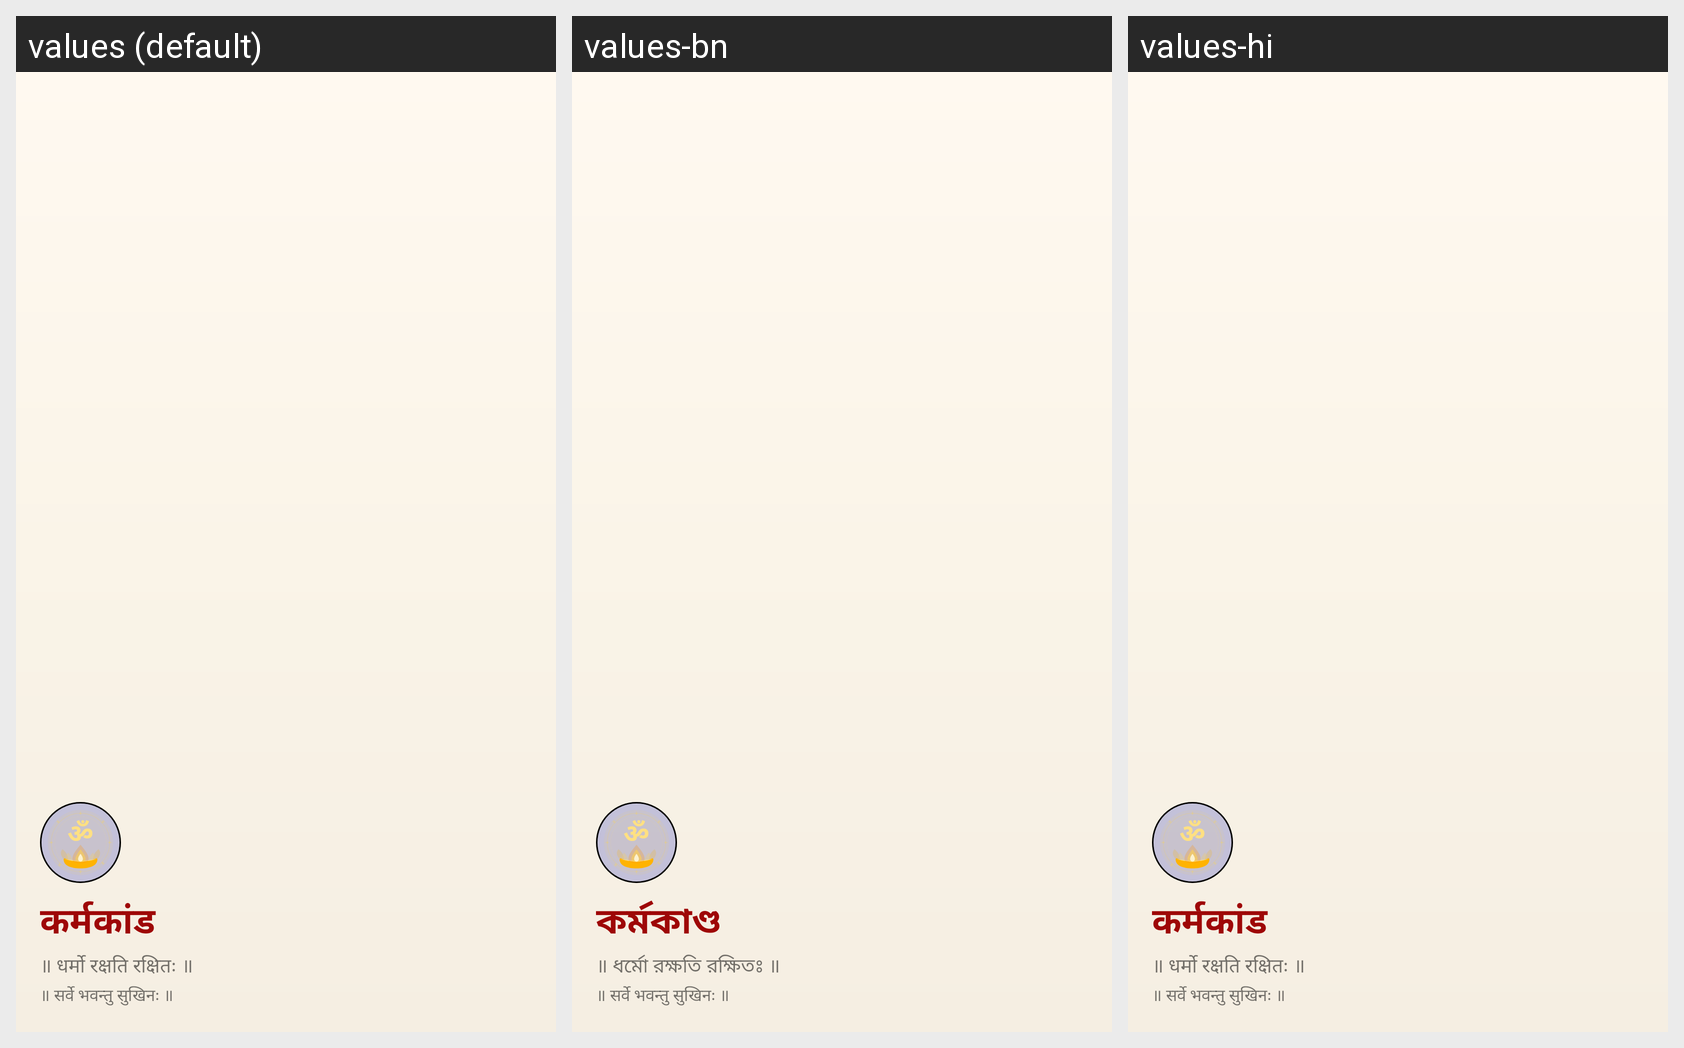

Strings drawn on this Android screen and how each of the app's shown locales translates them:
Android screen res/layout/nav_header_main.xml rendered under 3 locales, left to right: values (default), values-bn, values-hi. Device: Nexus 5 (rendered at 1080×1920; each locale shown at half size, 540×960, under a caption strip naming it); theme AppTheme.
Other locales in the repository, not shown: values-gu, values-kn, values-ml, values-mr, values-ta, values-te.
Strings drawn on this screen, with the default value and each locale's value (text and hints the layout hard-codes, and strings that could not be matched under every locale, appear in the picture but are not listed):

header
  values: कर्मकांड
  values-bn: কর্মকাণ্ড
  values-hi: कर्मकांड

nav_header_subtitle
  values: ॥ धर्मो रक्षति रक्षितः ॥
  values-bn: ॥ ধর্মো রক্ষতি রক্ষিতঃ ॥
  values-hi: ॥ धर्मो रक्षति रक्षितः ॥
